Run: headless pygame with SDL's dummy video driver; simulated clock (each Clock.tick advances the game by its frame time, no real sleeping); random seed 0; keys injected as events and as key.get_pressed() state; no mouse input.
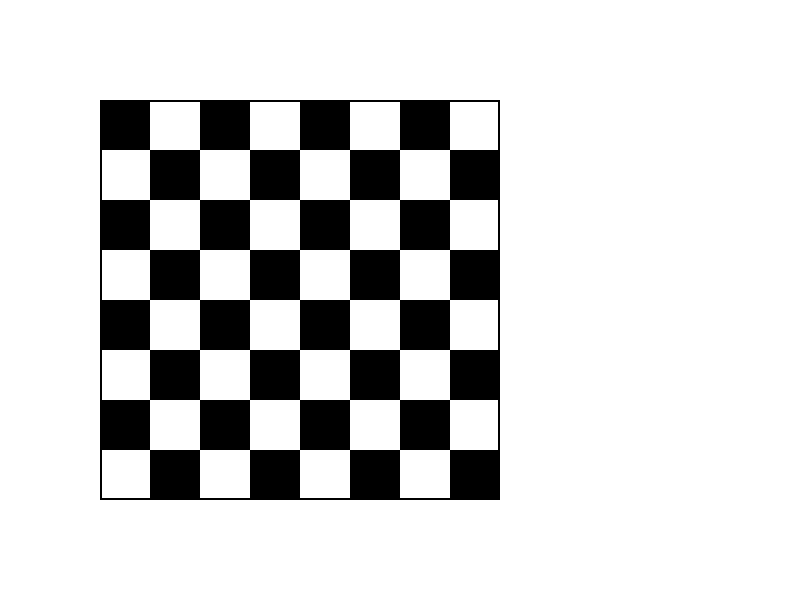
Frame 1 of 4 · flips 1–60 · no input
Frame 2 of 4 · flips 61–180 · tapped SPACE, RETURN · held RIGHT (→), D · screen unchanged from frame 1, image omitted
Frame 3 of 4 · flips 181–300 · held DOWN (↓), S · screen unchanged from frame 2, image omitted
Frame 4 of 4 · flips 301–420 · held LEFT (←), A, UP (↑), W · screen unchanged from frame 3, image omitted

The pygame program that drew these frames:

from pygame import *
import sys
import random

init()
screen = display.set_mode((800,600))
ancho,alto = 50,50

while True:
    for e in event.get():
        if e .type == QUIT:
            sys.exit()
    screen.fill('white')
    draw.rect(screen, ('black'), (100,100, 400, 400), 2)
    x = 100
    y = 100
    while x <=400:
        draw.rect(screen, ('black'), (x,100,ancho,alto), 0)
        x = x + 100
    x = 100
    while x <=400:
        draw.rect(screen, ('black'), (x,200,ancho,alto), 0)
        x = x + 100
    x = 100
    while x <=400:
        draw.rect(screen, ('black'), (x,300,ancho,alto), 0)
        x = x + 100
    x = 100
    while x <=400:
        draw.rect(screen, ('black'), (x,400,ancho,alto), 0)
        x = x + 100
    x = 150
    while x <=450:
        draw.rect(screen, ('black'), (x,150,ancho,alto), 0)
        x = x + 100
    x = 150
    while x <=450:
        draw.rect(screen, ('black'), (x,250,ancho,alto), 0)
        x = x+100
    x = 150
    while x <=450:
        draw.rect(screen, ('black'), (x,350,ancho,alto), 0)
        x = x+100
    x = 150
    while x <=450:
        draw.rect(screen, ('black'), (x,450,ancho,alto), 0)
        x = x+100
    
    display.flip()
